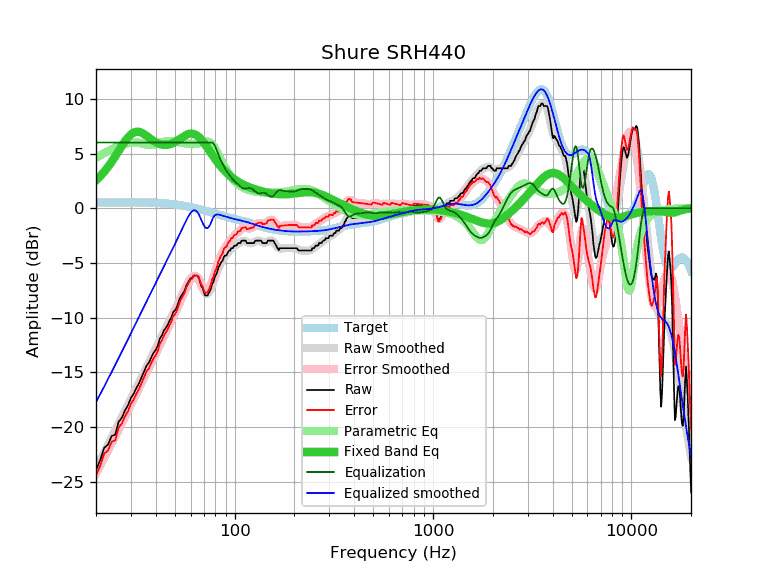

Data behind this chart, as committed beside it:
frequency, raw, error, smoothed, error_smoothed, equalization, parametric_eq, equalized_raw, equalized_smoothed, target
20, -23.92, -24.44, -23.73, -24.25, 6.00, 2.54, -17.92, -17.73, 0.52
21, -23.02, -23.54, -23.00, -23.53, 6.00, 2.92, -17.02, -17.00, 0.52
22, -21.90, -22.42, -22.30, -22.82, 6.00, 3.33, -15.90, -16.30, 0.52
23, -21.60, -22.13, -21.61, -22.14, 6.00, 3.78, -15.60, -15.61, 0.53
24, -20.81, -21.34, -20.95, -21.48, 6.00, 4.25, -14.81, -14.95, 0.53
25, -20.70, -21.23, -20.32, -20.85, 6.00, 4.73, -14.70, -14.32, 0.53
26, -19.52, -20.05, -19.70, -20.23, 6.00, 5.22, -13.52, -13.70, 0.53
27, -19.15, -19.68, -19.10, -19.64, 6.00, 5.69, -13.15, -13.10, 0.53
28, -18.48, -19.01, -18.53, -19.06, 6.00, 6.12, -12.48, -12.53, 0.53
29, -18.01, -18.54, -17.97, -18.50, 6.00, 6.48, -12.01, -11.97, 0.53
30, -17.34, -17.87, -17.43, -17.96, 6.00, 6.75, -11.34, -11.43, 0.53
31, -16.94, -17.47, -16.90, -17.43, 6.00, 6.92, -10.94, -10.90, 0.53
32, -16.41, -16.94, -16.39, -16.92, 6.00, 6.99, -10.41, -10.39, 0.53
33, -15.97, -16.50, -15.89, -16.42, 6.00, 6.97, -9.97, -9.89, 0.53
34, -15.42, -15.95, -15.41, -15.94, 6.00, 6.89, -9.42, -9.41, 0.53
35, -14.88, -15.40, -14.95, -15.47, 6.00, 6.76, -8.88, -8.95, 0.52
36, -14.37, -14.89, -14.50, -15.02, 6.00, 6.61, -8.37, -8.50, 0.52
37, -14.10, -14.61, -14.06, -14.58, 6.00, 6.45, -8.10, -8.06, 0.51
38, -13.63, -14.14, -13.64, -14.15, 6.00, 6.29, -7.63, -7.64, 0.51
39, -13.22, -13.72, -13.22, -13.73, 6.00, 6.15, -7.22, -7.22, 0.50
40, -12.96, -13.45, -12.82, -13.31, 6.00, 6.03, -6.96, -6.82, 0.49
41, -12.54, -13.02, -12.42, -12.90, 6.00, 5.93, -6.54, -6.42, 0.48
42, -11.90, -12.37, -12.03, -12.51, 6.00, 5.86, -5.90, -6.03, 0.47
43, -11.62, -12.08, -11.65, -12.12, 6.00, 5.81, -5.62, -5.65, 0.46
44, -11.17, -11.62, -11.29, -11.74, 6.00, 5.78, -5.17, -5.29, 0.45
45, -10.94, -11.38, -10.93, -11.37, 6.00, 5.78, -4.94, -4.93, 0.44
46, -10.65, -11.07, -10.59, -11.01, 6.00, 5.80, -4.65, -4.59, 0.42
47, -10.26, -10.66, -10.25, -10.66, 6.00, 5.84, -4.26, -4.25, 0.40
48, -9.98, -10.37, -9.92, -10.31, 6.00, 5.90, -3.98, -3.92, 0.39
49, -9.49, -9.86, -9.60, -9.97, 6.00, 5.97, -3.49, -3.60, 0.37
50, -9.34, -9.69, -9.28, -9.62, 6.00, 6.05, -3.34, -3.28, 0.35
51, -9.07, -9.40, -8.95, -9.28, 6.00, 6.14, -3.07, -2.95, 0.33
52, -8.62, -8.92, -8.63, -8.94, 6.00, 6.24, -2.62, -2.63, 0.30
53, -8.21, -8.49, -8.31, -8.59, 6.00, 6.34, -2.21, -2.31, 0.28
54, -7.98, -8.24, -8.00, -8.25, 6.00, 6.44, -1.98, -2.00, 0.26
55, -7.75, -7.98, -7.69, -7.92, 6.00, 6.54, -1.75, -1.69, 0.23
56, -7.52, -7.73, -7.39, -7.60, 6.00, 6.62, -1.52, -1.39, 0.21
57, -7.07, -7.25, -7.11, -7.29, 6.00, 6.69, -1.07, -1.11, 0.18
58, -6.84, -6.99, -6.85, -7.00, 6.00, 6.75, -0.84, -0.85, 0.15
59, -6.61, -6.73, -6.62, -6.74, 6.00, 6.79, -0.61, -0.62, 0.12
60, -6.39, -6.49, -6.43, -6.52, 6.00, 6.81, -0.39, -0.43, 0.10
61, -6.38, -6.45, -6.28, -6.35, 6.00, 6.81, -0.38, -0.28, 0.07
62, -6.15, -6.19, -6.20, -6.24, 6.00, 6.79, -0.15, -0.20, 0.04
63, -6.15, -6.16, -6.18, -6.20, 6.00, 6.75, -0.15, -0.18, 0.01
64, -6.15, -6.13, -6.25, -6.23, 6.00, 6.68, -0.15, -0.25, -0.02
65, -6.20, -6.15, -6.38, -6.33, 6.00, 6.60, -0.20, -0.38, -0.05
66, -6.38, -6.30, -6.58, -6.50, 6.00, 6.50, -0.38, -0.58, -0.08
67, -6.77, -6.66, -6.83, -6.72, 6.00, 6.38, -0.77, -0.83, -0.11
68, -7.16, -7.02, -7.09, -6.96, 6.00, 6.26, -1.16, -1.09, -0.14
69, -7.32, -7.15, -7.36, -7.19, 6.00, 6.12, -1.32, -1.36, -0.17
70, -7.70, -7.50, -7.58, -7.39, 6.00, 5.97, -1.70, -1.58, -0.20
71, -7.98, -7.75, -7.74, -7.52, 6.00, 5.82, -1.98, -1.74, -0.23
72, -7.98, -7.72, -7.82, -7.57, 6.00, 5.67, -1.98, -1.82, -0.26
73, -7.98, -7.69, -7.82, -7.53, 6.00, 5.51, -1.98, -1.82, -0.29
74, -7.75, -7.44, -7.72, -7.41, 6.00, 5.35, -1.75, -1.72, -0.31
75, -7.58, -7.24, -7.56, -7.21, 6.00, 5.20, -1.58, -1.56, -0.34
76, -7.31, -6.94, -7.33, -6.96, 6.00, 5.04, -1.31, -1.33, -0.37
77, -6.89, -6.49, -7.06, -6.66, 6.00, 4.89, -0.89, -1.06, -0.40
78, -6.77, -6.34, -6.78, -6.35, 5.94, 4.74, -0.83, -0.84, -0.43
79, -6.44, -5.98, -6.49, -6.03, 5.80, 4.60, -0.64, -0.69, -0.46
... 553 more rows
